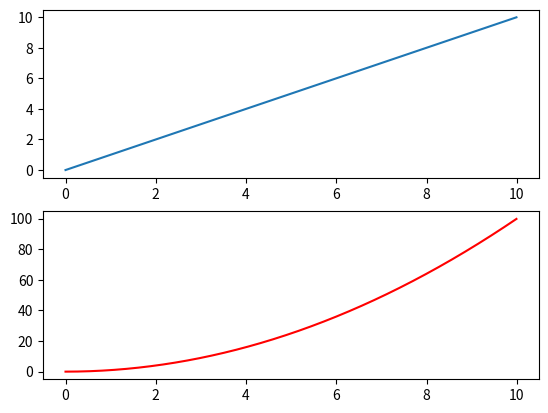
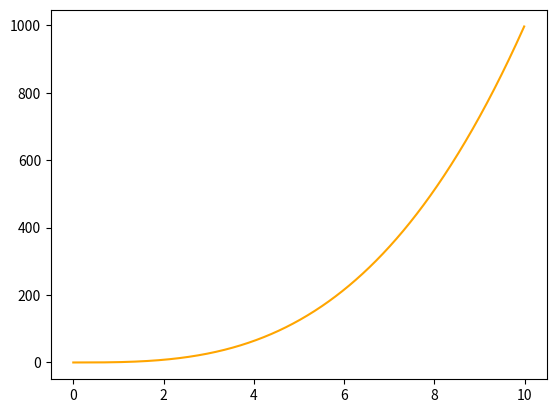

Python code for these plots, in order:
# coding: utf-8
import matplotlib.pyplot as plt
import numpy as np

x = np.arange(0, 10, 0.01)
y1 = list()
y2 = list()
y3 = list()
for X in x:
    y1.append(X)
    y2.append(X * X)
    y3.append(X * X * X)

# choose figure 1 as current figure, it's current by default, so this line can be ignored
plt.figure(1)

# sub
plt.subplot(211)    # why the number start from 211?
plt.plot(x, y1)
plt.subplot(212)
plt.plot(x, y2, color='red')

# figure 2
plt.figure(2)
# plt.subplot(213)
plt.plot(x, y3, color='orange')
plt.show()
